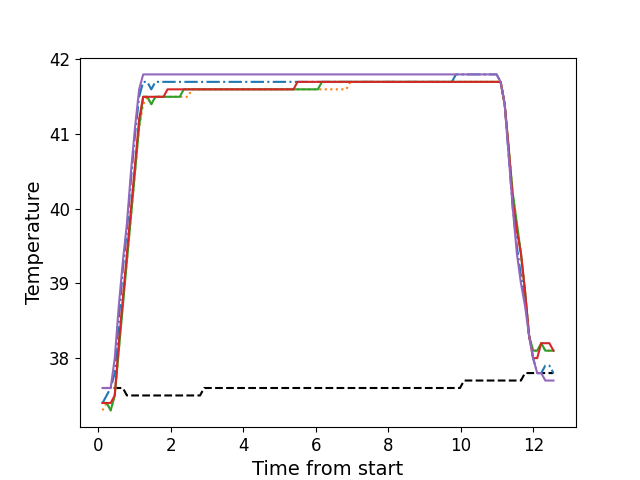

Values plotted in this chart, from the file beside it:
, times, neutral, z1, z2, z3, z4, z5
0, 0.1116, 37.6, 37.4, 37.3, 37.4, 37.4, 37.6
1, 0.2238, 37.6, 37.5, 37.4, 37.4, 37.4, 37.6
2, 0.3364, 37.6, 37.6, 37.3, 37.3, 37.4, 37.6
3, 0.4483, 37.6, 37.8, 37.5, 37.5, 37.5, 38.0
4, 0.5599, 37.6, 38.5, 38.1, 38.1, 38.2, 38.7
5, 0.6726, 37.6, 39.2, 38.8, 38.7, 38.8, 39.3
6, 0.7837, 37.5, 39.7, 39.3, 39.3, 39.4, 39.8
7, 0.8963, 37.5, 40.4, 39.9, 39.9, 40.0, 40.5
8, 1.009, 37.5, 41.0, 40.5, 40.5, 40.6, 41.1
9, 1.121, 37.5, 41.5, 41.1, 41.1, 41.2, 41.6
10, 1.232, 37.5, 41.7, 41.4, 41.5, 41.5, 41.8
11, 1.345, 37.5, 41.7, 41.5, 41.5, 41.5, 41.8
12, 1.456, 37.5, 41.6, 41.4, 41.4, 41.5, 41.8
13, 1.569, 37.5, 41.7, 41.5, 41.5, 41.5, 41.8
14, 1.68, 37.5, 41.7, 41.5, 41.5, 41.5, 41.8
15, 1.793, 37.5, 41.7, 41.5, 41.5, 41.5, 41.8
16, 1.906, 37.5, 41.7, 41.5, 41.5, 41.6, 41.8
17, 2.017, 37.5, 41.7, 41.5, 41.5, 41.6, 41.8
18, 2.129, 37.5, 41.7, 41.5, 41.5, 41.6, 41.8
19, 2.241, 37.5, 41.7, 41.5, 41.5, 41.6, 41.8
20, 2.353, 37.5, 41.7, 41.5, 41.6, 41.6, 41.8
21, 2.465, 37.5, 41.7, 41.5, 41.6, 41.6, 41.8
22, 2.577, 37.5, 41.7, 41.6, 41.6, 41.6, 41.8
23, 2.689, 37.5, 41.7, 41.6, 41.6, 41.6, 41.8
24, 2.801, 37.5, 41.7, 41.6, 41.6, 41.6, 41.8
25, 2.914, 37.6, 41.7, 41.6, 41.6, 41.6, 41.8
26, 3.025, 37.6, 41.7, 41.6, 41.6, 41.6, 41.8
27, 3.138, 37.6, 41.7, 41.6, 41.6, 41.6, 41.8
28, 3.25, 37.6, 41.7, 41.6, 41.6, 41.6, 41.8
29, 3.361, 37.6, 41.7, 41.6, 41.6, 41.6, 41.8
30, 3.474, 37.6, 41.7, 41.6, 41.6, 41.6, 41.8
31, 3.586, 37.6, 41.7, 41.6, 41.6, 41.6, 41.8
32, 3.698, 37.6, 41.7, 41.6, 41.6, 41.6, 41.8
33, 3.81, 37.6, 41.7, 41.6, 41.6, 41.6, 41.8
34, 3.922, 37.6, 41.7, 41.6, 41.6, 41.6, 41.8
35, 4.034, 37.6, 41.7, 41.6, 41.6, 41.6, 41.8
36, 4.146, 37.6, 41.7, 41.6, 41.6, 41.6, 41.8
37, 4.258, 37.6, 41.7, 41.6, 41.6, 41.6, 41.8
38, 4.371, 37.6, 41.7, 41.6, 41.6, 41.6, 41.8
39, 4.482, 37.6, 41.7, 41.6, 41.6, 41.6, 41.8
40, 4.595, 37.6, 41.7, 41.6, 41.6, 41.6, 41.8
41, 4.707, 37.6, 41.7, 41.6, 41.6, 41.6, 41.8
42, 4.819, 37.6, 41.7, 41.6, 41.6, 41.6, 41.8
43, 4.931, 37.6, 41.7, 41.6, 41.6, 41.6, 41.8
44, 5.042, 37.6, 41.7, 41.6, 41.6, 41.6, 41.8
45, 5.155, 37.6, 41.7, 41.6, 41.6, 41.6, 41.8
46, 5.267, 37.6, 41.7, 41.6, 41.6, 41.6, 41.8
47, 5.379, 37.6, 41.7, 41.6, 41.6, 41.6, 41.8
48, 5.49, 37.6, 41.7, 41.6, 41.6, 41.7, 41.8
49, 5.603, 37.6, 41.7, 41.6, 41.6, 41.7, 41.8
50, 5.715, 37.6, 41.7, 41.6, 41.6, 41.7, 41.8
51, 5.827, 37.6, 41.7, 41.6, 41.6, 41.7, 41.8
52, 5.939, 37.6, 41.7, 41.6, 41.6, 41.7, 41.8
53, 6.051, 37.6, 41.7, 41.6, 41.6, 41.7, 41.8
54, 6.164, 37.6, 41.7, 41.6, 41.7, 41.7, 41.8
55, 6.275, 37.6, 41.7, 41.6, 41.7, 41.7, 41.8
56, 6.387, 37.6, 41.7, 41.6, 41.7, 41.7, 41.8
57, 6.5, 37.6, 41.7, 41.6, 41.7, 41.7, 41.8
58, 6.611, 37.6, 41.7, 41.6, 41.7, 41.7, 41.8
59, 6.724, 37.6, 41.7, 41.6, 41.7, 41.7, 41.8
... 52 more rows
